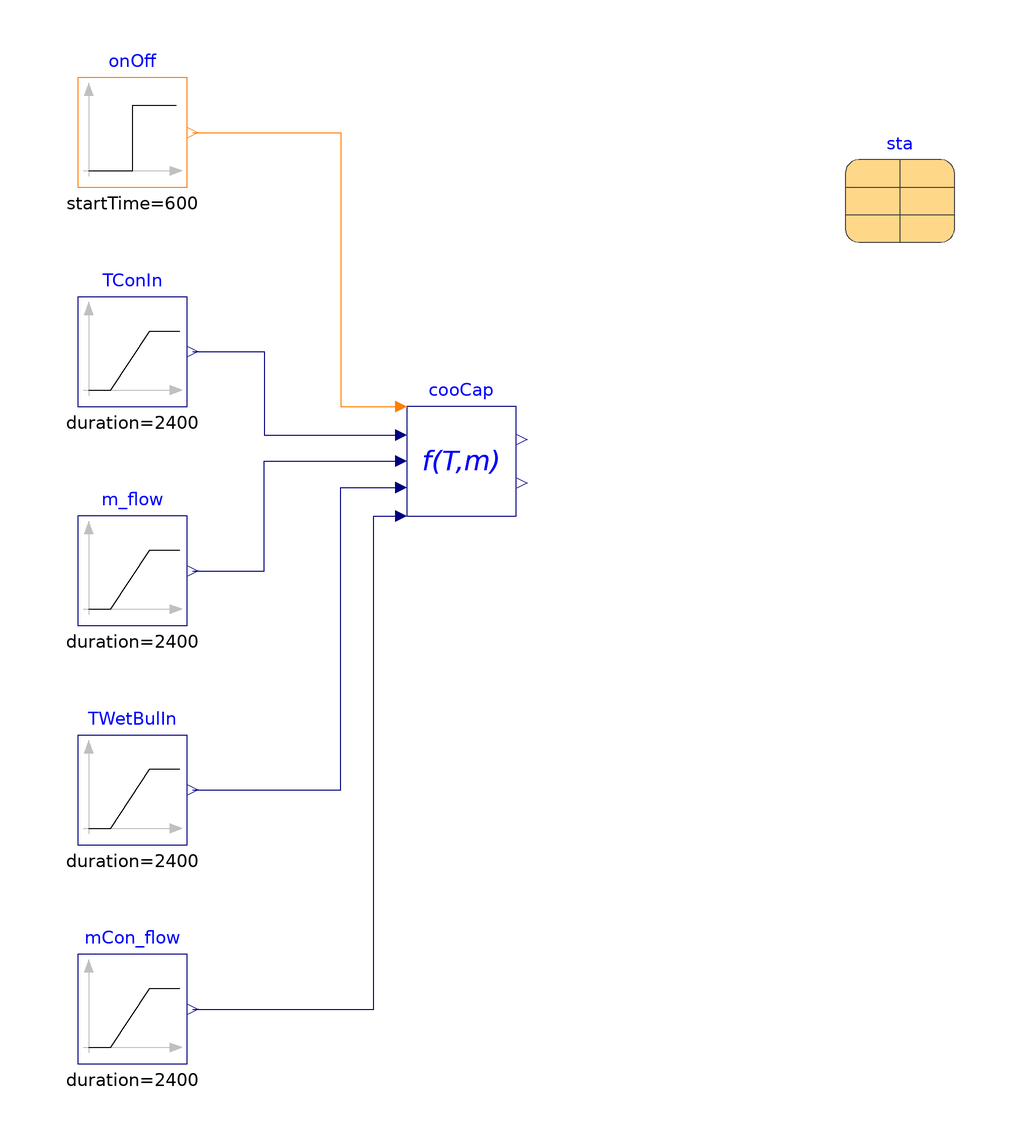

The component connection diagram of the Modelica model below, drawn from its own Placement and Line annotations.

model CoolingCapacityWaterCooled "Test model for CoolingCapacityWaterCooled"

  extends Modelica.Icons.Example;
  package Medium = Buildings.Media.Air;
  DXSystems.Cooling.BaseClasses.CapacityWaterCooled cooCap(sta={sta}, nSta=1)
    "Cooling capacity calculation"
    annotation (Placement(transformation(extent={{-20,10},{0,30}})));
  Modelica.Blocks.Sources.Ramp m_flow(
    duration=2400,
    startTime=600,
    height=sta.nomVal.m_flow_nominal,
    offset=0) "Mass flow rate of air"
    annotation (Placement(transformation(extent={{-80,-10},{-60,10}})));
  Modelica.Blocks.Sources.Ramp TWetBulIn(
    duration=2400,
    startTime=600,
    height=10,
    offset=273.15 + 19.4) "Air wet bulb temperature entering the coil"
    annotation (Placement(transformation(extent={{-80,-50},{-60,-30}})));
  Modelica.Blocks.Sources.IntegerStep onOff(startTime=600)
    "Compressor on-off signal"
    annotation (Placement(transformation(extent={{-80,70},{-60,90}})));
  Modelica.Blocks.Sources.Ramp TConIn(
    duration=2400,
    startTime=600,
    height=5,
    offset=273.15 + 30)
    "Condenser inlet temperature (Outside drybulb temperature)"
    annotation (Placement(transformation(extent={{-80,30},{-60,50}})));
  parameter DXSystems.Cooling.WaterSource.Data.Generic.BaseClasses.Stage sta(
    nomVal(
      Q_flow_nominal=-21000,
      COP_nominal=3,
      SHR_nominal=0.8,
      m_flow_nominal=1.5,
      mCon_flow_nominal=1),
    perCur=
        DXSystems.Cooling.BaseClasses.Examples.PerformanceCurves.Curve_I_WaterCooled(),
    spe=188.49555921539) "Performance data"
    annotation (Placement(transformation(extent={{60,60},{80,80}})));

  Modelica.Blocks.Sources.Ramp mCon_flow(
    duration=2400,
    startTime=600,
    offset=0,
    height=sta.nomVal.mCon_flow_nominal)
    "Mass flow rate of water at the condenser"
    annotation (Placement(transformation(extent={{-80,-90},{-60,-70}})));
equation
  connect(TConIn.y, cooCap.TConIn) annotation (Line(
      points={{-59,40},{-46,40},{-46,24.8},{-21,24.8}},
      color={0,0,127},
      smooth=Smooth.None));
  connect(m_flow.y, cooCap.m_flow) annotation (Line(
      points={{-59,0},{-46,0},{-46,20},{-21,20}},
      color={0,0,127},
      smooth=Smooth.None));
  connect(onOff.y, cooCap.stage) annotation (Line(
      points={{-59,80},{-32,80},{-32,30},{-21,30}},
      color={255,127,0},
      smooth=Smooth.None));
  connect(TWetBulIn.y, cooCap.TEvaIn) annotation (Line(
      points={{-59,-40},{-32,-40},{-32,15.2},{-21,15.2}},
      color={0,0,127},
      smooth=Smooth.None));
  connect(mCon_flow.y, cooCap.mCon_flow) annotation (Line(points={{-59,-80},{-26,
          -80},{-26,10},{-21,10}}, color={0,0,127}));
  annotation (experiment(Tolerance=1e-6, StopTime=3600),
__Dymola_Commands(file=
          "modelica://Buildings/Resources/Scripts/Dymola/Fluid/DXSystems/Cooling/BaseClasses/Examples/CoolingCapacityWaterCooled.mos"
        "Simulate and plot"),
          Documentation(info="<html>
<p>
This example illustrates working of cooling capacity function
<a href=\"modelica://Buildings.Fluid.DXSystems.Cooling.BaseClasses.CapacityWaterCooled\">
Buildings.Fluid.DXSystems.Cooling.BaseClasses.CapacityWaterCooled</a>.
</p>
</html>",
revisions="<html>
<ul>
<li>
February 28, 2017 by Yangyang Fu:<br/>
First implementation.
</li>
</ul>
</html>"));
end CoolingCapacityWaterCooled;